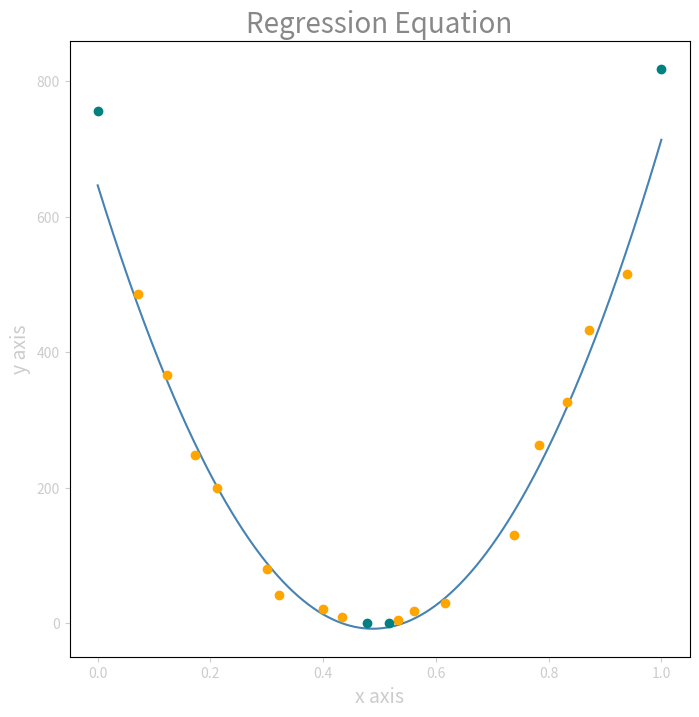
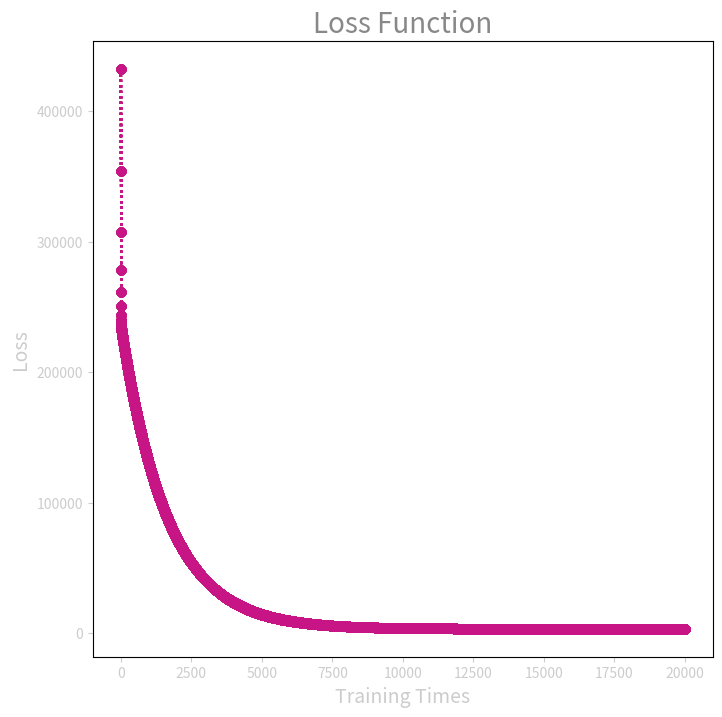

Write Python code to recreate these figures, in order.
import numpy as np
import matplotlib.pyplot as plt

#回歸函數(數字版)
def regression_function_num(x, beta):
  ans = 0
  for i in range(len(beta)):
    ans += beta[i] * (x**i)
  return ans
#回歸函數(陣列版)
def regression_function(arr_x, beta):
  LIST = []
  for i in range(len(arr_x)):
    ans = 0
    for j in range(len(beta)):
      ans += beta[j] * (arr_x[i]**j)
    LIST.append(ans)
  return np.array(LIST)
#損失函數
def loss_function(arr_x, arr_y, beta):
  e_2 = (arr_y - regression_function(arr_x, beta))**2
  return 0.5 * (np.sum(e_2))
#將回歸函數係數偏微分的函式
def par_beta_function(arr_x, arr_y, beta):
  par_beta = []
  num = 0
  for i in range(len(beta)):
    num = - np.dot(arr_y - regression_function(arr_x, beta) , (arr_x**i))
    par_beta.append(num)
  return np.array(par_beta)
#梯度下降
def gradient_descent(beta, eta, slope):
  return beta - eta*slope
#標準化數據的函數
def standardize(data):
  return (data - data.mean()) / data.std()
#歸一化數據的函數
def normalize(data):
  return (data - data.min()) / (data.max() - data.min())

#輸入原始資料
list_x = [8,-10,13,-16,23,-30,-34,45,-50,53,-57,62,-66,69,-75,81,-88,92,-2,5]
list_y = [5.7,8.8,18,21,30,42,80,130,200,263,248,327,367,433,486,515,756,818,0.6,1]
#將原始資料轉成陣列並分割為訓練資料與測試資料
data_x_raw = np.array(list_x)
data_y_raw = np.array(list_y)
percentage =0.8
divide = int(len(data_x_raw)*percentage)
train_x_raw = data_x_raw[:divide]
train_y_raw = data_y_raw[:divide]
check_x_raw = data_x_raw[divide:]
check_y_raw = data_y_raw[divide:]
#原始資料資料標準化版本
data_x_std = standardize(data_x_raw)
data_y_std = standardize(data_y_raw)
train_x_std = data_x_std[divide:]
train_y_std = data_y_std[divide:]
check_x_std = data_x_std[:divide]
check_y_std = data_y_std[:divide]
#歸一化版本
data_x_norm = normalize(data_x_raw)
data_y_norm = normalize(data_y_raw)
train_x_norm = data_x_norm[:divide]
train_y_norm = data_y_norm[:divide]
check_x_norm = data_x_norm[divide:]
check_y_norm = data_y_norm[divide:]

#設定
power = 2    #回歸函數次方
times = 20000    #訓練次數

#初始化
beta = np.random.random(size = (power + 1))    #回歸函數係數的隨機陣列
eta = np.full(len(beta),(10**-2))
#建立一個存loss function值的空列表
loss_record = []

#選用資料
arr_x = train_x_norm    #這裡選用歸一化的資料處理，可更改
arr_y = train_y_raw
test_x = check_x_norm
test_y = check_y_raw
#開始訓練
for i in range(times):
  par_beta = par_beta_function(arr_x, arr_y, beta)
  beta = gradient_descent(beta, eta, par_beta)
  #紀錄每次訓練後損失函數的值
  loss_record.append(loss_function(arr_x, arr_y, beta))
  
#設定一下matplotlib輸出時的標題、顏色等等
plt.figure(figsize = (8,8), dpi = 100)
plt.title("Regression Equation", fontsize=20, color="#888888") 
plt.xlabel("x axis", fontsize=14, color="#cccccc") 
plt.ylabel("y axis", fontsize=14, color="#cccccc")
plt.tick_params(axis='x', colors='#cccccc')
plt.tick_params(axis='y', colors='#cccccc') 
#使用matplotlib畫出回歸函式
x = np.linspace(0,1,10000)
y = regression_function(x, beta)
plt.plot(x,y, color='STEELBLUE')
#使用matplotlib畫出訓練資料與測試資料
plt.plot(arr_x,arr_y, "o", color="ORANGE")
plt.plot(test_x,test_y, "o", color="teal")
plt.show()    #將剛剛畫上的資料輸出成一張圖顯示

#輸出(顯示)回歸函式(文字公式)
print('regression equation :  y = ',sep='',end='')
for i in range(len(beta)):
  if i==1:
    if beta[i]>0:
      print(' + ', beta[i],'x',sep='',end='')
    elif beta[i]<0:
      print(' - ', -beta[i],'x',sep='',end='')
  elif i:
    if beta[i]>0:
      print(' + ', beta[i],'x^',i,sep='',end='')
    elif beta[i]<0:
      print(' - ', -beta[i],'x^',i,sep='',end='')
  else:
    print(beta[i],sep='',end='')

#使用matplotlib畫出Loss function值隨訓練次數變化的情形
plt.figure(figsize=(8,8), dpi=100)
plt.title("Loss Function", fontsize=20, color="#888888") 
plt.xlabel("Training Times", fontsize=14, color="#cccccc") 
plt.ylabel("Loss", fontsize=14, color="#cccccc")
plt.tick_params(axis='x', colors='#cccccc')
plt.tick_params(axis='y', colors='#cccccc') 
for i in range(0, len(loss_record), int(len(loss_record) / 100)):
  plt.plot(loss_record, ':o', color='MEDIUMVIOLETRED')
plt.show()
